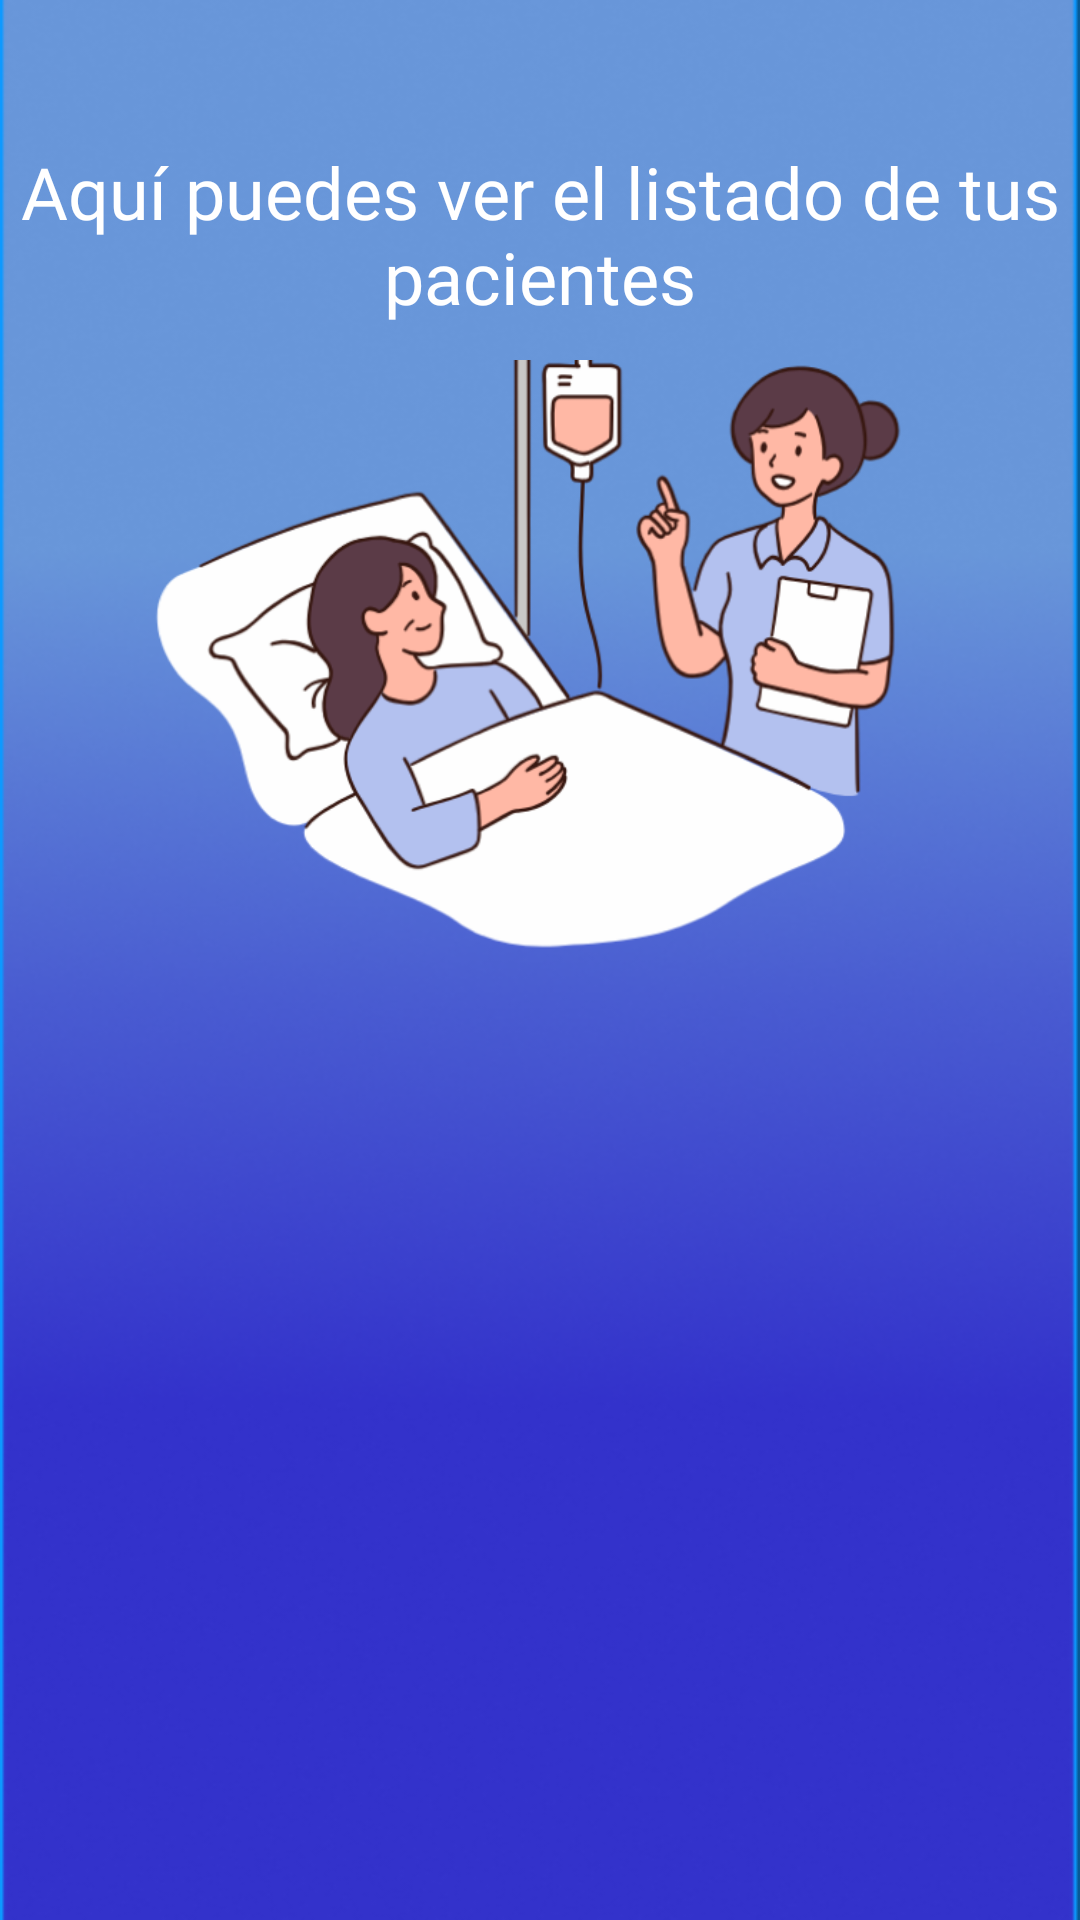

Layout XML and referenced resources for this Android screen:
<!-- AndroidManifest.xml: application theme Theme.Proyecto_formativo_Aaron_2B -->
<!-- res/layout/fragment_ver_pacientes.xml -->
<?xml version="1.0" encoding="utf-8"?>
<androidx.constraintlayout.widget.ConstraintLayout xmlns:android="http://schemas.android.com/apk/res/android"
    xmlns:app="http://schemas.android.com/apk/res-auto"
    xmlns:tools="http://schemas.android.com/tools"
    android:id="@+id/frameLayout2"
    android:layout_width="match_parent"
    android:layout_height="match_parent"
    android:background="@drawable/color_proyecto"
    tools:context=".verPacientes">

    <androidx.recyclerview.widget.RecyclerView
        android:id="@+id/rcvPacientes"
        android:layout_width="408dp"
        android:layout_height="366dp"
        app:layout_constraintBottom_toBottomOf="parent"
        app:layout_constraintEnd_toEndOf="parent"
        app:layout_constraintHorizontal_bias="0.0"
        app:layout_constraintStart_toStartOf="parent"
        app:layout_constraintTop_toTopOf="parent"
        app:layout_constraintVertical_bias="1.0" />

    <TextView
        android:id="@+id/txtTituloVer"
        android:layout_width="wrap_content"
        android:layout_height="wrap_content"
        android:fontFamily="@font/farro"
        android:text="Aquí puedes ver el listado de tus pacientes"
        android:textAlignment="center"
        android:textColor="#FFFFFF"
        android:textSize="24sp"
        app:layout_constraintBottom_toBottomOf="parent"
        app:layout_constraintEnd_toEndOf="parent"
        app:layout_constraintHorizontal_bias="0.0"
        app:layout_constraintStart_toStartOf="parent"
        app:layout_constraintTop_toTopOf="parent"
        app:layout_constraintVertical_bias="0.082" />

    <ImageView
        android:id="@+id/imageView12"
        android:layout_width="282dp"
        android:layout_height="350dp"
        android:src="@drawable/pacientes"
        app:layout_constraintBottom_toBottomOf="parent"
        app:layout_constraintEnd_toEndOf="parent"
        app:layout_constraintHorizontal_bias="0.496"
        app:layout_constraintStart_toStartOf="parent"
        app:layout_constraintTop_toTopOf="parent"
        app:layout_constraintVertical_bias="0.17" />
</androidx.constraintlayout.widget.ConstraintLayout>
<!-- resources referenced by this layout -->
<resources>
  <!-- drawable color_proyecto: png bitmap (drawable, 136823 bytes) -->
  <!-- drawable pacientes: png bitmap (drawable, 93707 bytes) -->
  <style name="Theme.Proyecto_formativo_Aaron_2B" parent="Theme.MaterialComponents.DayNight.DarkActionBar">
          
          <item name="colorPrimary">@color/purple_500</item>
          <item name="colorPrimaryVariant">@color/purple_700</item>
          <item name="colorOnPrimary">@color/white</item>
          
          <item name="colorSecondary">@color/teal_200</item>
          <item name="colorSecondaryVariant">@color/teal_700</item>
          <item name="colorOnSecondary">@color/black</item>
          
          <item name="android:statusBarColor">?attr/colorPrimaryVariant</item>
          
      </style>
  <!-- not gathered from this repository: default colours our renderer supplied (Android Studio template values) -->
  <color name="purple_500">#FF6200EE</color>
  <color name="purple_700">#FF3700B3</color>
  <color name="teal_200">#FF03DAC5</color>
  <color name="teal_700">#FF018786</color>
  <color name="black">#FF000000</color>
  <color name="white">#FFFFFFFF</color>
</resources>
